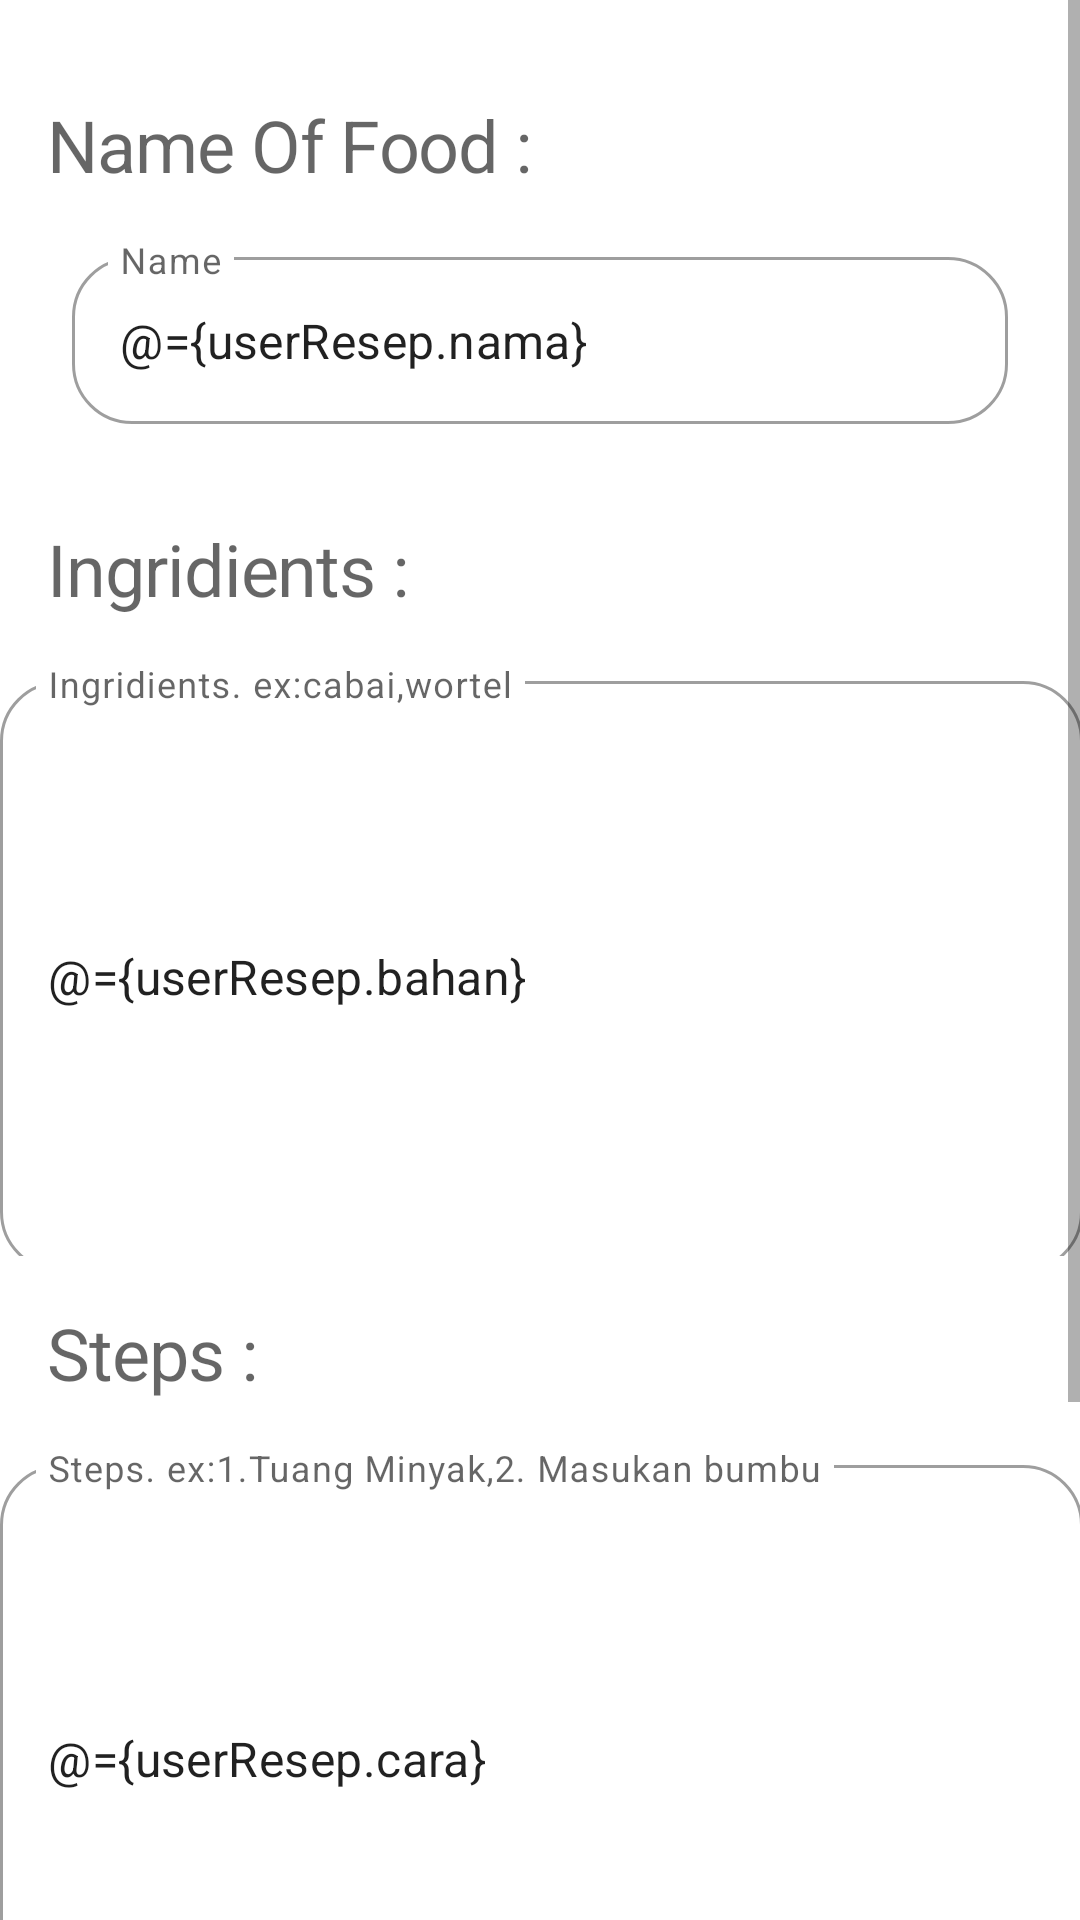

The Android layout XML behind this screen, and the referenced resources:
<!-- AndroidManifest.xml: application theme Theme.MidTermProject_160419007 -->
<!-- res/layout/fragment_tambah_resepku.xml -->
<?xml version="1.0" encoding="utf-8"?>
<layout xmlns:android="http://schemas.android.com/apk/res/android"
    xmlns:app="http://schemas.android.com/apk/res-auto"
    xmlns:tools="http://schemas.android.com/tools">
    <data>
        <variable
            name="userResep"
            type="id.ac.ubaya.informatika.midtermproject_160419007.model.UserResep" />
        <variable
            name="listener"
            type="id.ac.ubaya.informatika.midtermproject_160419007.view.UserAddResep" />

    </data>

<FrameLayout
    android:layout_width="match_parent"
    android:layout_height="match_parent"
    tools:context=".view.FragmentTambahResepku">

    <ScrollView
        android:layout_width="match_parent"
        android:layout_height="match_parent"
        android:fillViewport="true">

        <androidx.constraintlayout.widget.ConstraintLayout
            android:layout_width="match_parent"
            android:layout_height="wrap_content">

            <TextView
                android:id="@+id/textView13"
                android:layout_width="wrap_content"
                android:layout_height="wrap_content"
                android:layout_marginStart="16dp"
                android:layout_marginTop="32dp"
                android:text="Name Of Food :"
                android:textAppearance="@style/heading2"
                app:layout_constraintStart_toStartOf="parent"
                app:layout_constraintTop_toTopOf="parent" />

            <com.google.android.material.textfield.TextInputLayout
                android:id="@+id/textInputLayout10"
                style="@style/Widget.MaterialComponents.TextInputLayout.OutlinedBox"
                android:layout_width="match_parent"
                android:layout_height="wrap_content"
                android:layout_marginStart="24dp"
                android:layout_marginTop="16dp"
                android:layout_marginEnd="24dp"
                android:hint="Name"
                app:boxCornerRadiusBottomEnd="20dp"
                app:boxCornerRadiusBottomStart="20dp"
                app:boxCornerRadiusTopEnd="20dp"
                app:boxCornerRadiusTopStart="20dp"
                app:hintEnabled="true"
                app:layout_constraintEnd_toEndOf="parent"
                app:layout_constraintStart_toStartOf="parent"
                app:layout_constraintTop_toBottomOf="@+id/textView13">

                <com.google.android.material.textfield.TextInputEditText
                    android:id="@+id/txtName"
                    android:text="@={userResep.nama}"
                    android:layout_width="match_parent"
                    android:layout_height="wrap_content" />
            </com.google.android.material.textfield.TextInputLayout>

            <TextView
                android:id="@+id/textView14"
                android:layout_width="wrap_content"
                android:layout_height="wrap_content"
                android:layout_marginStart="16dp"
                android:layout_marginTop="32dp"
                android:text="Ingridients :"
                android:textAppearance="@style/heading2"
                app:layout_constraintStart_toStartOf="parent"
                app:layout_constraintTop_toBottomOf="@+id/textInputLayout10" />

            <com.google.android.material.textfield.TextInputLayout
                android:id="@+id/textInputLayout11"
                style="@style/Widget.MaterialComponents.TextInputLayout.OutlinedBox"
                android:layout_width="361dp"
                android:layout_height="197dp"
                android:layout_marginStart="24dp"
                android:layout_marginTop="16dp"
                android:layout_marginEnd="24dp"
                android:hint="Ingridients. ex:cabai,wortel"
                app:boxCornerRadiusBottomEnd="20dp"
                app:boxCornerRadiusBottomStart="20dp"
                app:boxCornerRadiusTopEnd="20dp"
                app:boxCornerRadiusTopStart="20dp"
                app:hintEnabled="true"
                app:layout_constraintEnd_toEndOf="parent"
                app:layout_constraintStart_toStartOf="parent"
                app:layout_constraintTop_toBottomOf="@+id/textView14">

                <com.google.android.material.textfield.TextInputEditText
                    android:id="@+id/txtIngridients1"
                    android:layout_width="match_parent"
                    android:layout_height="197dp"
                    android:text="@={userResep.bahan}" />
            </com.google.android.material.textfield.TextInputLayout>

            <TextView
                android:id="@+id/textView15"
                android:layout_width="wrap_content"
                android:layout_height="wrap_content"
                android:layout_marginStart="16dp"
                android:layout_marginTop="16dp"
                android:text="Steps :"
                android:textAppearance="@style/heading2"
                app:layout_constraintStart_toStartOf="parent"
                app:layout_constraintTop_toBottomOf="@+id/textInputLayout11" />

            <com.google.android.material.textfield.TextInputLayout
                android:id="@+id/textInputLayout16"
                style="@style/Widget.MaterialComponents.TextInputLayout.OutlinedBox"
                android:layout_width="361dp"
                android:layout_height="196dp"
                android:layout_marginStart="24dp"
                android:layout_marginTop="16dp"
                android:layout_marginEnd="24dp"
                android:hint="Steps. ex:1.Tuang Minyak,2. Masukan bumbu"
                app:boxCornerRadiusBottomEnd="20dp"
                app:boxCornerRadiusBottomStart="20dp"
                app:boxCornerRadiusTopEnd="20dp"
                app:boxCornerRadiusTopStart="20dp"
                app:hintEnabled="true"
                app:layout_constraintEnd_toEndOf="parent"
                app:layout_constraintStart_toStartOf="parent"
                app:layout_constraintTop_toBottomOf="@+id/textView15">

                <com.google.android.material.textfield.TextInputEditText
                    android:id="@+id/txtSteps1"
                    android:layout_width="match_parent"
                    android:layout_height="196dp"
                    android:text="@={userResep.cara}" />
            </com.google.android.material.textfield.TextInputLayout>

            <TextView
                android:id="@+id/textView16"
                android:layout_width="wrap_content"
                android:layout_height="wrap_content"
                android:layout_marginStart="24dp"
                android:layout_marginTop="16dp"
                android:text="Image URL:"
                android:textAppearance="@style/heading2"
                app:layout_constraintStart_toStartOf="parent"
                app:layout_constraintTop_toBottomOf="@+id/textInputLayout16" />

            <com.google.android.material.textfield.TextInputLayout
                android:id="@+id/textInputLayout20"
                style="@style/Widget.MaterialComponents.TextInputLayout.OutlinedBox"
                android:layout_width="match_parent"
                android:layout_height="wrap_content"
                android:layout_marginStart="24dp"
                android:layout_marginTop="16dp"
                android:layout_marginEnd="24dp"
                android:hint="Image URL"
                app:boxCornerRadiusBottomEnd="20dp"
                app:boxCornerRadiusBottomStart="20dp"
                app:boxCornerRadiusTopEnd="20dp"
                app:boxCornerRadiusTopStart="20dp"
                app:hintAnimationEnabled="false"
                app:hintEnabled="true"
                app:layout_constraintEnd_toEndOf="parent"
                app:layout_constraintStart_toStartOf="parent"
                app:layout_constraintTop_toBottomOf="@+id/textView16">

                <com.google.android.material.textfield.TextInputEditText
                    android:id="@+id/txtImageURLAdd"
                    android:text="@={userResep.imageUrl}"
                    android:layout_width="match_parent"
                    android:layout_height="wrap_content" />
            </com.google.android.material.textfield.TextInputLayout>

            <Button
                android:id="@+id/btnAddResepku"
                android:layout_width="0dp"
                android:layout_height="wrap_content"
                android:layout_marginStart="32dp"
                android:layout_marginTop="24dp"
                android:layout_marginEnd="32dp"
                android:text="ADD"
                android:onClick="@{listener::onUserAddResep}"
                app:cornerRadius="20dp"
                app:layout_constraintEnd_toEndOf="parent"
                app:layout_constraintStart_toStartOf="parent"
                app:layout_constraintTop_toBottomOf="@+id/textInputLayout20" />
        </androidx.constraintlayout.widget.ConstraintLayout>
    </ScrollView>
</FrameLayout>
</layout>
<!-- resources referenced by this layout -->
<resources>
  <style name="heading2" parent="TextAppearance.MaterialComponents.Headline1">
          <item name="fontFamily">@font/poppins_semibold</item>
          <item name="android:textSize">24sp</item>
      </style>
  <style name="Theme.MidTermProject_160419007" parent="Theme.MaterialComponents.DayNight.DarkActionBar">
          
          <item name="colorPrimary">@color/primaryColor</item>
          <item name="colorPrimaryVariant">@color/primaryLightColor</item>
          <item name="colorOnPrimary">@color/white</item>
          
          <item name="colorSecondary">@color/secondaryColor</item>
          <item name="colorSecondaryVariant">@color/secondaryLightColor</item>
          <item name="colorOnSecondary">@color/black</item>
          
          <item name="android:statusBarColor" tools:targetApi="l">?attr/colorPrimaryVariant</item>
          
          <item name="android:colorBackground">@color/white</item>
      </style>
  <color name="primaryColor">#fcbf49</color>
  <color name="primaryLightColor">#fff17a</color>
  <color name="white">#FFFFFFFF</color>
  <color name="secondaryColor">#eae2b7</color>
  <color name="secondaryLightColor">#ffffe9</color>
  <color name="black">#FF000000</color>
</resources>
